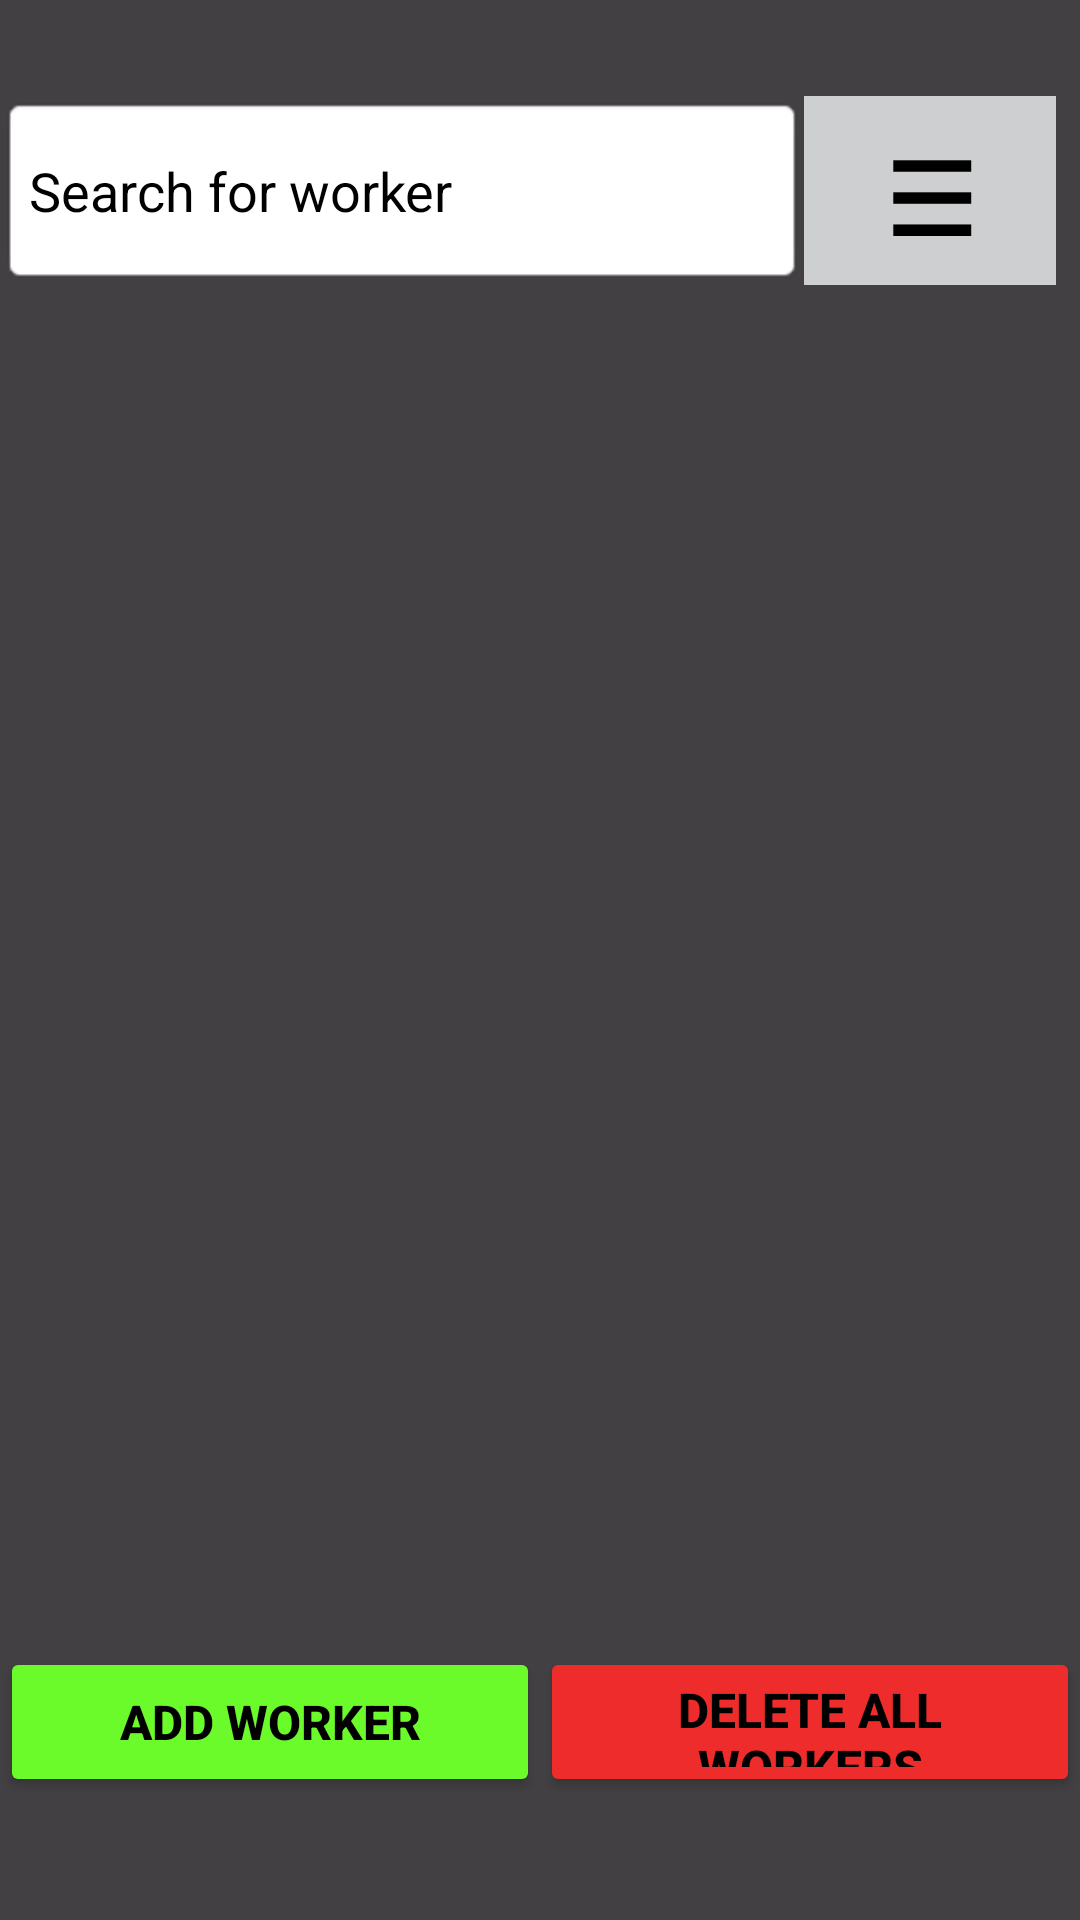

The Android layout XML behind this screen, and the referenced resources:
<!-- AndroidManifest.xml: application theme Theme.ERPProject -->
<!-- res/layout/activity_admin_worker.xml -->
<?xml version="1.0" encoding="utf-8"?>
<FrameLayout
    android:layout_width="match_parent"
    android:layout_height="match_parent"
    xmlns:android="http://schemas.android.com/apk/res/android"
    xmlns:app="http://schemas.android.com/apk/res-auto"
    xmlns:tools="http://schemas.android.com/tools">

    <androidx.drawerlayout.widget.DrawerLayout
        android:id="@+id/DrawerLayout"
        android:layout_width="match_parent"
        android:layout_height="match_parent"
        android:background="#CB121212">


        <androidx.constraintlayout.widget.ConstraintLayout
            android:id="@+id/menu_button1"
            android:layout_width="match_parent"
            android:layout_height="match_parent">

            <com.google.android.material.button.MaterialButton
                android:id="@+id/worker_drawer_button"
                android:layout_width="84dp"
                android:layout_height="63dp"
                android:layout_marginTop="32dp"
                android:layout_marginEnd="8dp"
                android:background="@color/white"
                android:text="@string/Menu"
                android:textAlignment="gravity"
                android:textAllCaps="true"
                android:textColor="@color/black"
                android:textSize="34sp"
                android:textStyle="bold"
                app:backgroundTint="#CDCFD1"
                app:layout_constraintEnd_toEndOf="parent"
                app:layout_constraintTop_toTopOf="parent" />

            <androidx.recyclerview.widget.RecyclerView
                android:id="@+id/workers_list"
                android:layout_width="0dp"
                android:layout_height="0dp"
                android:layout_marginStart="8dp"
                android:layout_marginEnd="8dp"
                android:layout_marginBottom="100dp"
                app:layout_constraintBottom_toBottomOf="parent"
                app:layout_constraintEnd_toEndOf="parent"
                app:layout_constraintStart_toStartOf="parent"
                app:layout_constraintTop_toBottomOf="@+id/SearchQueryInput"
                tools:listitem="@layout/item_worker" />

            <androidx.appcompat.widget.AppCompatButton
                android:id="@+id/admin_add_worker_btn"
                android:layout_width="0dp"
                android:layout_height="50dp"
                android:backgroundTint="#6BFB2B"
                android:text="@string/add_worker"
                android:textColor="@color/black"
                android:textSize="16sp"
                android:textStyle="bold"
                app:layout_constraintEnd_toStartOf="@+id/admin_delete_workers_btn"
                app:layout_constraintHorizontal_bias="0.5"
                app:layout_constraintStart_toStartOf="parent"
                app:layout_constraintTop_toTopOf="@+id/admin_delete_workers_btn" />

            <androidx.appcompat.widget.AppCompatButton
                android:id="@+id/admin_delete_workers_btn"
                android:layout_width="0dp"
                android:layout_height="50dp"
                android:layout_marginBottom="32dp"
                android:backgroundTint="#EF2C2C"
                android:text="@string/delete_all_workers"
                android:textColor="@color/black"
                android:textSize="16sp"
                android:textStyle="bold"
                app:layout_constraintBottom_toBottomOf="parent"
                app:layout_constraintEnd_toEndOf="parent"
                app:layout_constraintHorizontal_bias="0.5"
                app:layout_constraintStart_toEndOf="@+id/admin_add_worker_btn"
                app:layout_constraintTop_toBottomOf="@+id/workers_list" />

            <EditText
                android:id="@+id/SearchQueryInput"
                android:layout_width="0dp"
                android:layout_height="0dp"
                android:background="@android:drawable/editbox_background_normal"
                android:ems="10"
                android:hint="@string/search_for_worker"
                android:inputType="text"
                android:textColor="@color/black"
                android:textColorHint="@color/black"
                app:layout_constraintBottom_toBottomOf="@+id/worker_drawer_button"
                app:layout_constraintEnd_toStartOf="@+id/worker_drawer_button"
                app:layout_constraintStart_toStartOf="parent"
                app:layout_constraintTop_toTopOf="@+id/worker_drawer_button" />

        </androidx.constraintlayout.widget.ConstraintLayout>

        <FrameLayout
            android:id="@+id/fragment_container"
            android:layout_width="match_parent"
            android:layout_height="match_parent"
            tools:layout_editor_absoluteX="206dp"
            tools:layout_editor_absoluteY="-71dp" />

        <com.google.android.material.navigation.NavigationView
            android:id="@+id/AdminWorkerNavigationView"
            android:layout_width="wrap_content"
            android:layout_height="match_parent"
            android:layout_gravity="start"
            android:background="@android:color/white"
            android:fitsSystemWindows="true"
            app:menu="@menu/admin_worker_drawer_menu" />

    </androidx.drawerlayout.widget.DrawerLayout>

</FrameLayout>
<!-- res/layout/item_worker.xml (included above) -->
<?xml version="1.0" encoding="utf-8"?>
<androidx.constraintlayout.widget.ConstraintLayout
    xmlns:android="http://schemas.android.com/apk/res/android"
    xmlns:app="http://schemas.android.com/apk/res-auto"
    android:layout_width="match_parent"
    android:layout_height="wrap_content"
    android:padding="12dp">

    
    <LinearLayout
        android:id="@+id/leftColumn"
        android:orientation="vertical"
        android:layout_width="0dp"
        android:layout_height="wrap_content"
        app:layout_constraintStart_toStartOf="parent"
        app:layout_constraintTop_toTopOf="parent"
        app:layout_constraintBottom_toBottomOf="parent"
        app:layout_constraintEnd_toStartOf="@+id/rightColumn"
        android:layout_marginEnd="12dp">

        <TextView
            android:id="@+id/tvWorkerName"
            android:layout_width="wrap_content"
            android:layout_height="wrap_content"
            android:text="@string/john_doe"
            android:textColor="@color/white"
            android:textSize="20sp"
            android:textStyle="bold" />

        <TextView
            android:id="@+id/tvWorkerId"
            android:layout_width="wrap_content"
            android:layout_height="wrap_content"
            android:text="@string/id_wrk001"
            android:textColor="@color/white"
            android:textSize="14sp" />

    </LinearLayout>


    
    <LinearLayout
        android:id="@+id/rightColumn"
        android:orientation="vertical"
        android:layout_width="0dp"
        android:layout_height="wrap_content"
        app:layout_constraintEnd_toEndOf="parent"
        app:layout_constraintTop_toTopOf="parent"
        app:layout_constraintBottom_toBottomOf="parent"
        app:layout_constraintStart_toEndOf="@id/leftColumn">

        <TextView
            android:id="@+id/tvWorkerDept"
            android:layout_width="wrap_content"
            android:layout_height="wrap_content"
            android:text="@string/department_finance"
            android:textColor="@color/white"
            android:textSize="16sp" />

        <TextView
            android:id="@+id/tvWorkerRole"
            android:layout_width="wrap_content"
            android:layout_height="wrap_content"
            android:text="@string/role_manager"
            android:textColor="@color/white"
            android:textSize="14sp" />
    </LinearLayout>

</androidx.constraintlayout.widget.ConstraintLayout>
<!-- resources referenced by this layout -->
<resources>
  <string name="Menu">☰</string>
  <string name="add_worker">Add Worker</string>
  <string name="delete_all_workers">Delete All Workers</string>
  <string name="department_finance">Department: Finance</string>
  <string name="id_wrk001">ID: WRK001</string>
  <string name="john_doe">John Doe</string>
  <string name="role_manager">Role: Manager</string>
  <string name="search_for_worker">Search for worker</string>
  <style name="Theme.ERPProject" parent="Base.Theme.ERPProject" />
  <style name="Base.Theme.ERPProject" parent="Theme.Material3.DayNight.NoActionBar">
          
          
      </style>
  <!-- not gathered from this repository: default colours our renderer supplied (Android Studio template values) -->
  <color name="black">#FF000000</color>
  <color name="white">#FFFFFFFF</color>
</resources>
